Photos from the image-classification dataset "data" in the GitHub repository ziyun99/CS3244. Its 9 classes are: cardboard, compost, fabric, glass, hazardous waste, metal, paper, plastic, residual waste.

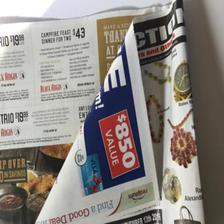
Label: paper

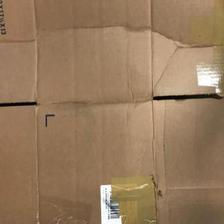
Label: cardboard

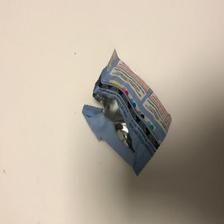
Label: residual waste

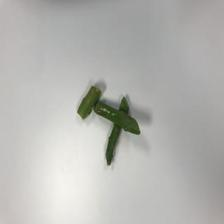
Label: compost

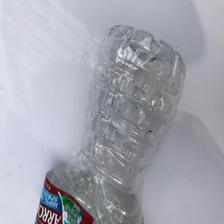
Label: plastic

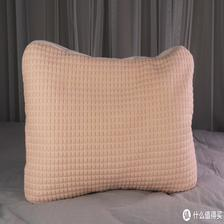
Label: fabric
